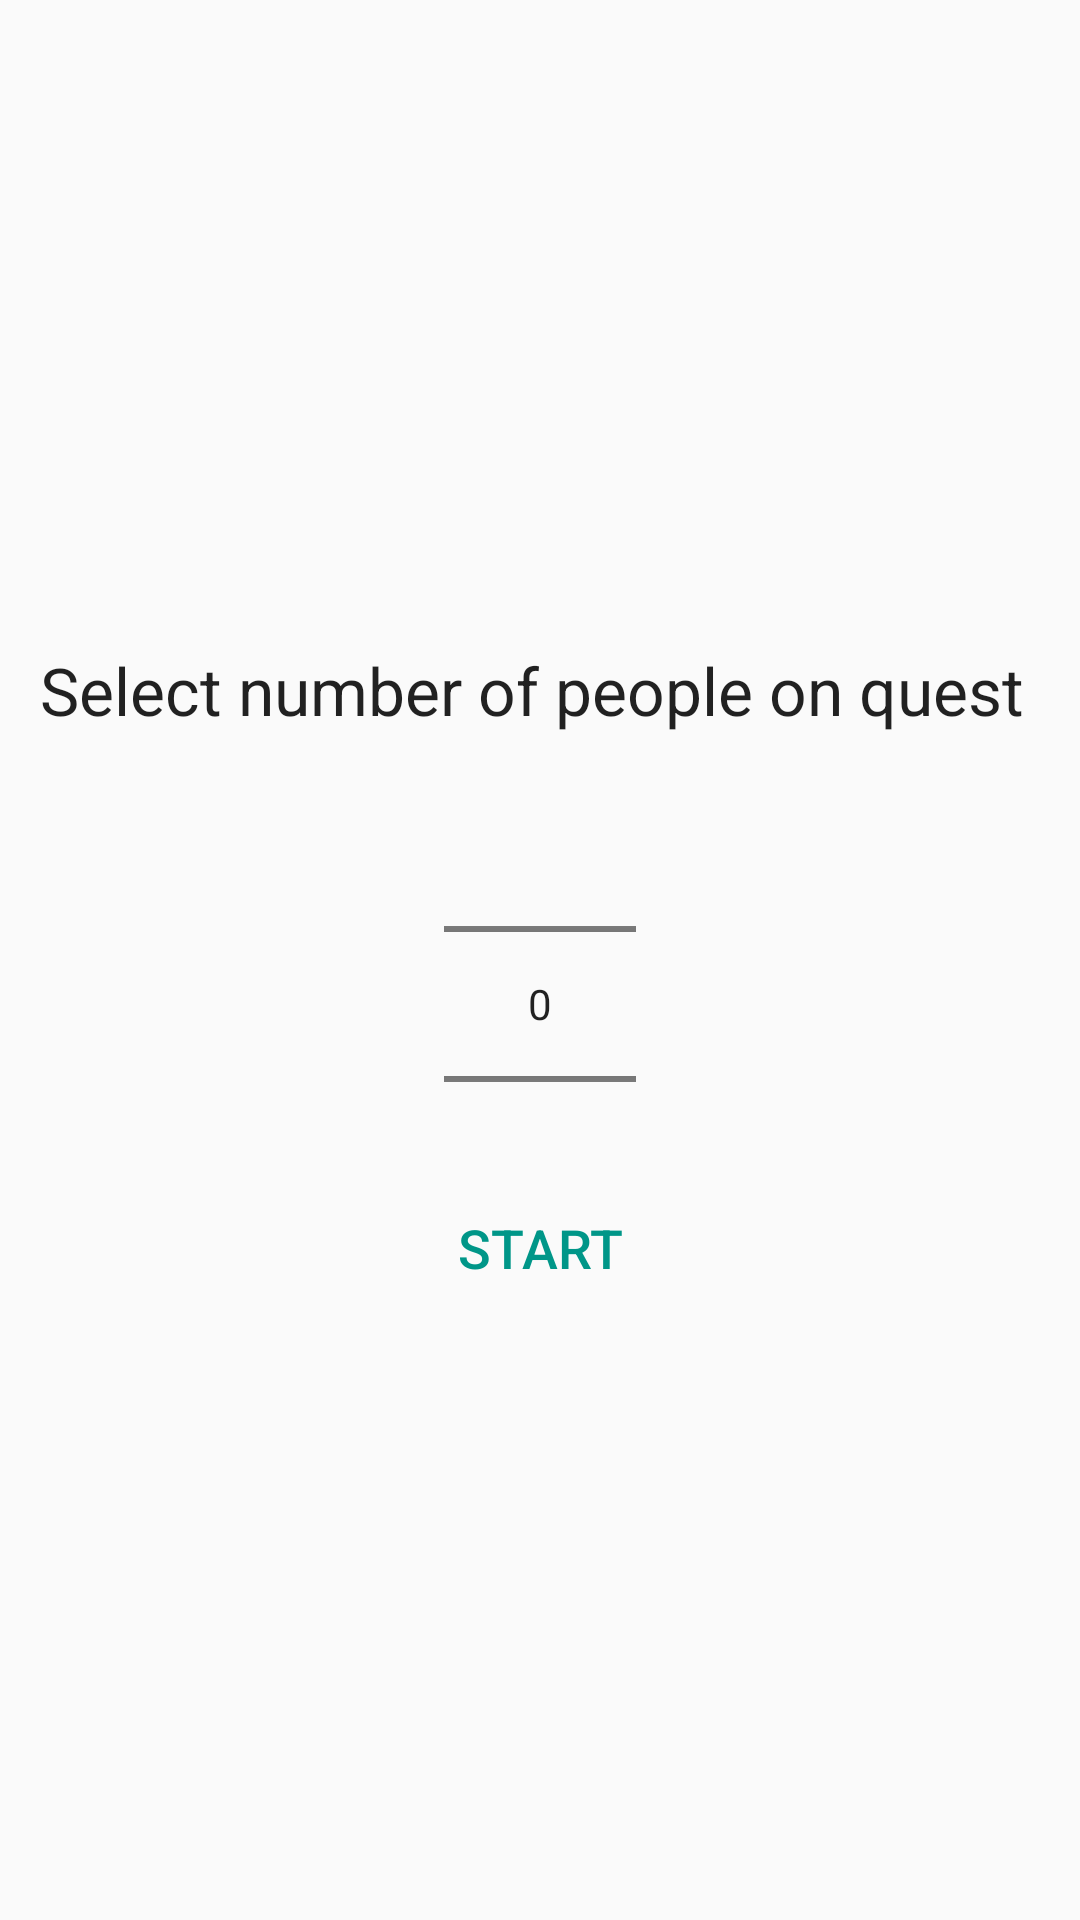

Here is an Android app screen rendered from its layout file. Give the layout XML and the strings, colors and styles it references.
<!-- AndroidManifest.xml: application theme AppTheme -->
<!-- res/layout/voting_start.xml -->
<FrameLayout xmlns:android="http://schemas.android.com/apk/res/android"
    xmlns:tools="http://schemas.android.com/tools"
    android:layout_width="match_parent"
    android:layout_height="match_parent"
    tools:context="com.scowluga.android.avalon.Voting.StartFragment">

    <RelativeLayout
        android:layout_width="match_parent"
        android:layout_height="match_parent">

        <LinearLayout
            android:layout_width="match_parent"
            android:layout_height="match_parent"
            android:orientation="vertical"
            android:gravity="center">

            <TextView
                android:text="Select number of people on quest "
                android:layout_width="wrap_content"
                android:layout_height="wrap_content" />

            <NumberPicker
                android:id="@+id/voting_numberPicker"
                android:layout_width="wrap_content"
                android:layout_height="wrap_content"
                android:gravity="center"></NumberPicker>

        </LinearLayout>

        <Button
            android:id="@+id/voting_nextBtn"
            android:text="Start"
            android:layout_width="wrap_content"
            android:layout_height="wrap_content"
            android:layout_alignParentBottom="true"
            android:layout_centerHorizontal="true"
            android:layout_marginBottom="@dimen/vote_button_margin" />
    </RelativeLayout>

</FrameLayout>
<!-- resources referenced by this layout -->
<resources>
  <dimen name="vote_button_margin">200dp</dimen>
  <style name="AppTheme" parent="Theme.AppCompat.Light.NoActionBar">
          
          <item name="android:colorAccent">@color/colorPrimary</item>
          <item name="android:colorPrimary">@color/colorPrimary</item>
          <item name="android:colorPrimaryDark">@color/colorPrimaryDark</item>
  
          <item name="android:windowTranslucentStatus">true</item>
          <item name="android:windowTranslucentNavigation">true</item>
  
          <item name="android:textViewStyle">@style/MyDefaultText</item>
          <item name="buttonStyle">@style/MyButton</item>
      </style>
  <color name="colorPrimary">#009688</color>
  <color name="colorPrimaryDark">#00796B</color>
  <style name="MyDefaultText" parent="TextAppearance.AppCompat.Large">
          <item name="android:textSize">22sp</item>
      </style>
  <style name="MyButton" parent="Base.Widget.AppCompat.Button.Borderless.Colored">
          <item name="android:textSize">18sp</item>
      </style>
</resources>
